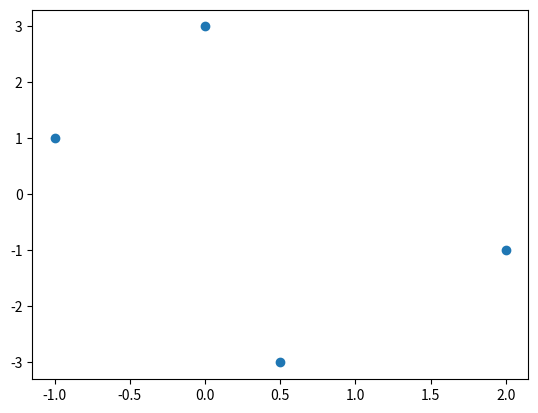
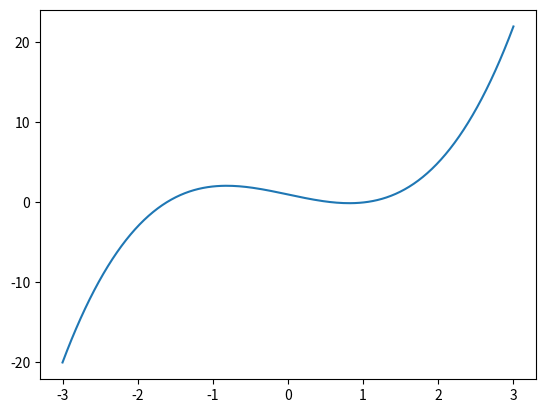
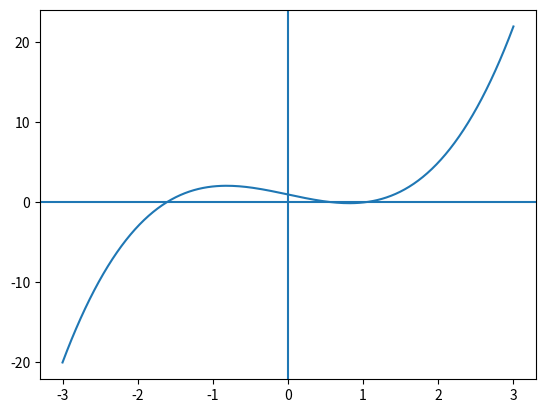
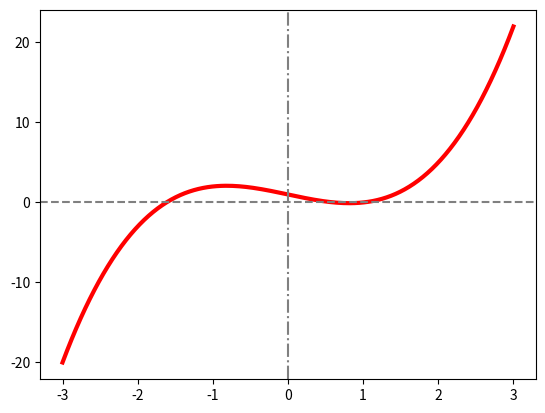
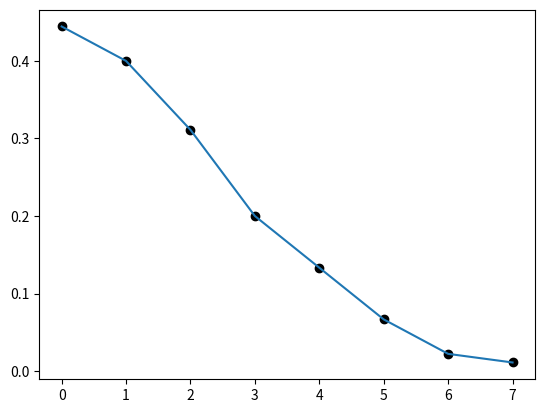
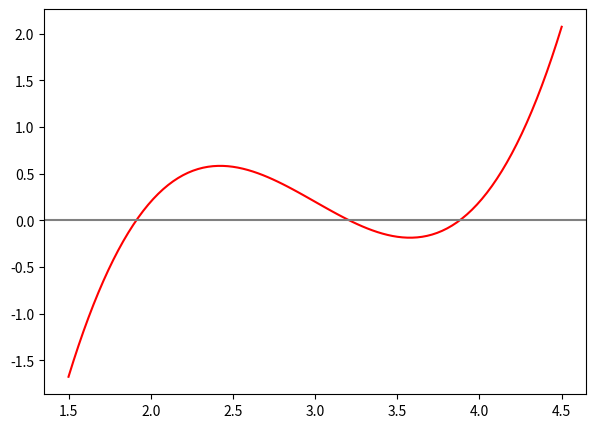
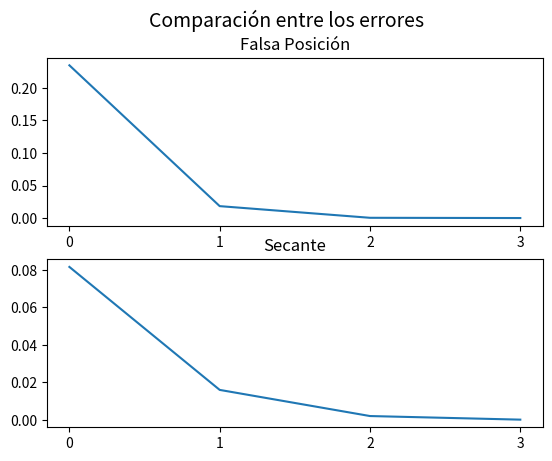
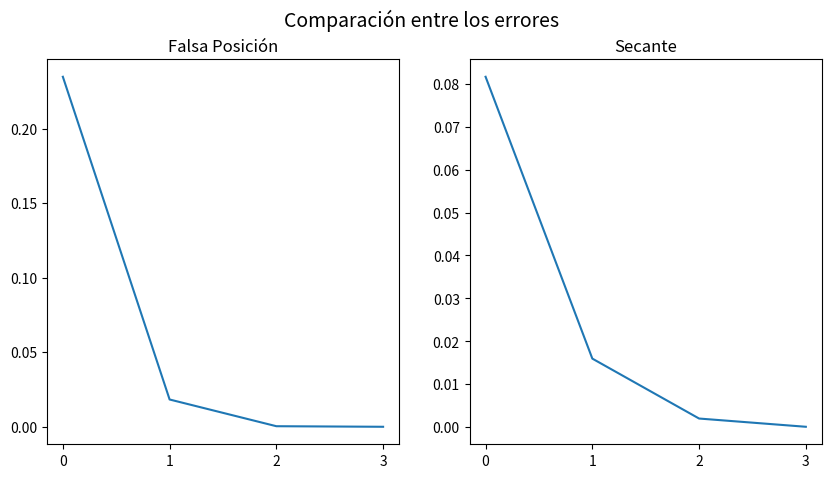

Here is the Python script that generated these plots, in order:
import matplotlib.pyplot as plt

plt.figure()
plt.show()

import numpy as np

valores = [[-1,1],[0,3],[2,-1],[0.5,-3]]

matriz = np.array(valores)

coordenadas_x = matriz[:,0]
coordenadas_y = matriz[:,1]

plt.figure()
plt.scatter(coordenadas_x,coordenadas_y)

# # Podríamos agregar más parámetros para personalizar la gráfica
# plt.scatter(coordenadas_x,coordenadas_y,
#             alpha=0.75,
#             s=80,
#             c='red',
#             marker='x',
#             linewidth=3
#             )
# # ------------------

plt.show()

import numpy as np

def f(x):
    return x**3-2*x+1

valores_x = np.linspace(-3,3,num=200)
valores_y = [f(x) for x in valores_x] # Lista de compresión

plt.figure(dpi=100)
plt.plot(valores_x,valores_y)
plt.show()

plt.figure(dpi=100)
plt.plot(valores_x,valores_y)
plt.axhline(0)
plt.axvline(0)
plt.show()

plt.figure(dpi=100)
plt.plot(valores_x,valores_y,color='red',linewidth=3)
plt.axhline(0,color='gray',linestyle='--')
plt.axvline(0,color='gray',linestyle='-.')
plt.show()

def error_relativo(real, aproximacion):
    return np.abs((real-aproximacion)/real)

valor_real = 4.5

aproximaciones = np.array([2.5, 2.7, 3.1, 3.6, 3.9, 4.2, 4.6, 4.55])
num_aproximaciones = aproximaciones.shape[0]
iteraciones = list(range(num_aproximaciones))

errores_absolutos = error_relativo(valor_real, aproximaciones)

plt.figure()
plt.plot(iteraciones,errores_absolutos)
plt.scatter(iteraciones,errores_absolutos,color='black')
plt.show()

def falsa_posicion(f,xl,xu,tolerancia):
    '''
    f:      función
    xl:     extremo inferior del intervalo
    xu:     extremo superior del intervalo
    tol:    tolerancia
    '''
    x_m = xl
    error = 2*tolerancia
    errores = []
    aproximaciones = []
    n_iteraciones = 0
    while (error>tolerancia):
        n_iteraciones += 1
        x_m_anterior = x_m # aproximación anterior
        x_m = xu - (f(xu)*(xl-xu))/(f(xl)-f(xu))
        aproximaciones.append(x_m)
        if x_m != 0:
            error = error_relativo(x_m,x_m_anterior)
            errores.append(error)
        test = f(xl)*f(x_m)
        if test<0:
            xu = x_m
        elif test>0:
            xl = x_m
        else:
            error = 0
    return {'raiz': x_m,
            'error': error,
            'iteraciones': n_iteraciones,
            'errores': np.array(errores),
            'aproximaciones': np.array(aproximaciones)
            }

def secante(f,x0,x1,tolerancia):
    '''
    f:      función a la que encontraremos la raiz
    x0:     primera aproximación de la raiz
    x1:     segunda aproximación de la raiz
    tol:    tolerancia
    '''
    error = 2*tolerancia
    n_iteraciones = 0
    errores = []
    aproximaciones = []
    while (error>tolerancia):
        x_next = x1 - f(x1)*(x0-x1)/(f(x0)-f(x1))
        aproximaciones.append(x_next)
        if x1 != 0:
            error = error_relativo(x_next,x1)
            errores.append(error)
        x0 = x1
        x1 = x_next
        n_iteraciones += 1
    return {'raiz': x_next,
            'error': error,
            'iteraciones': n_iteraciones,
            'errores': np.array(errores),
            'aproximaciones': np.array(aproximaciones)
            }

def graficar(f,a,b,num=100):
    eje_x = np.linspace(start=a,
                    stop=b,
                    num=num)
    eje_y = [f(x) for x in eje_x]  # Listas de compresión
    plt.figure(figsize=(7,5))
    plt.plot(eje_x,eje_y,color='red')
    plt.axhline(0,color='gray') # Dibujar eje X
    plt.show()

def f(x):
    y = x**3 - 9*x**2 + 26*x - 23.8
    return y

graficar(f,1.5,4.5)

resultados_fp = falsa_posicion(f,xl=2.5,xu=3.5,
                               tolerancia=0.0001)
resultados_sc = secante(f,x0=2.5,x1=3,tolerancia=0.0001)

errores_fp = resultados_fp['errores']
num_iteraciones_fp = resultados_fp['iteraciones']
errores_sc = resultados_sc['errores']
num_iteraciones_sc = resultados_sc['iteraciones']

# ---- Graficamos ----
fig, (ax1, ax2) = plt.subplots(2)  # Generamos la figura y los dos `Axes`
fig.suptitle('Comparación entre los errores',fontsize=14)
ax1.plot(list(range(num_iteraciones_fp)),
         errores_fp)
ax1.set_xticks(list(range(num_iteraciones_fp)))
ax1.set_title("Falsa Posición")
ax2.plot(list(range(num_iteraciones_sc)),
         errores_sc)
ax2.set_xticks(list(range(num_iteraciones_sc)))
ax2.set_title("Secante")
fig.show()

fig, (ax1, ax2) = plt.subplots(1,2,)
fig.set_figwidth(10)
fig.set_figheight(5)
# fig.set_dpi(200)
fig.suptitle('Comparación entre los errores',fontsize=14)
ax1.plot(list(range(num_iteraciones_fp)),
         errores_fp)
ax1.set_xticks(list(range(num_iteraciones_fp)))
ax1.set_title("Falsa Posición")
ax2.plot(list(range(num_iteraciones_sc)),
         errores_sc)
ax2.set_xticks(list(range(num_iteraciones_sc)))
ax2.set_title("Secante")
fig.show()

